Labelled photos from "metis-s112-p224", an image-classification folder in jdkuhnke/HiC. The possible labels are: honeycomb absent, honeycomb present.

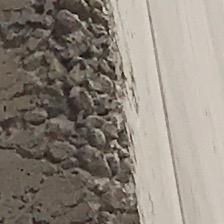
Label: honeycomb present

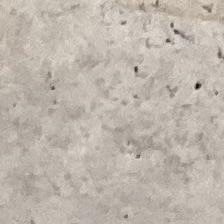
Label: honeycomb absent

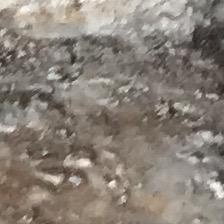
Label: honeycomb present

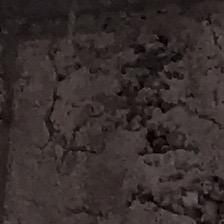
Label: honeycomb present

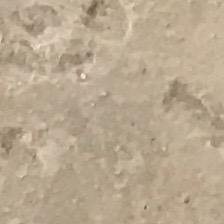
Label: honeycomb absent

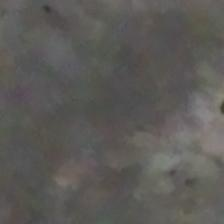
Label: honeycomb absent
